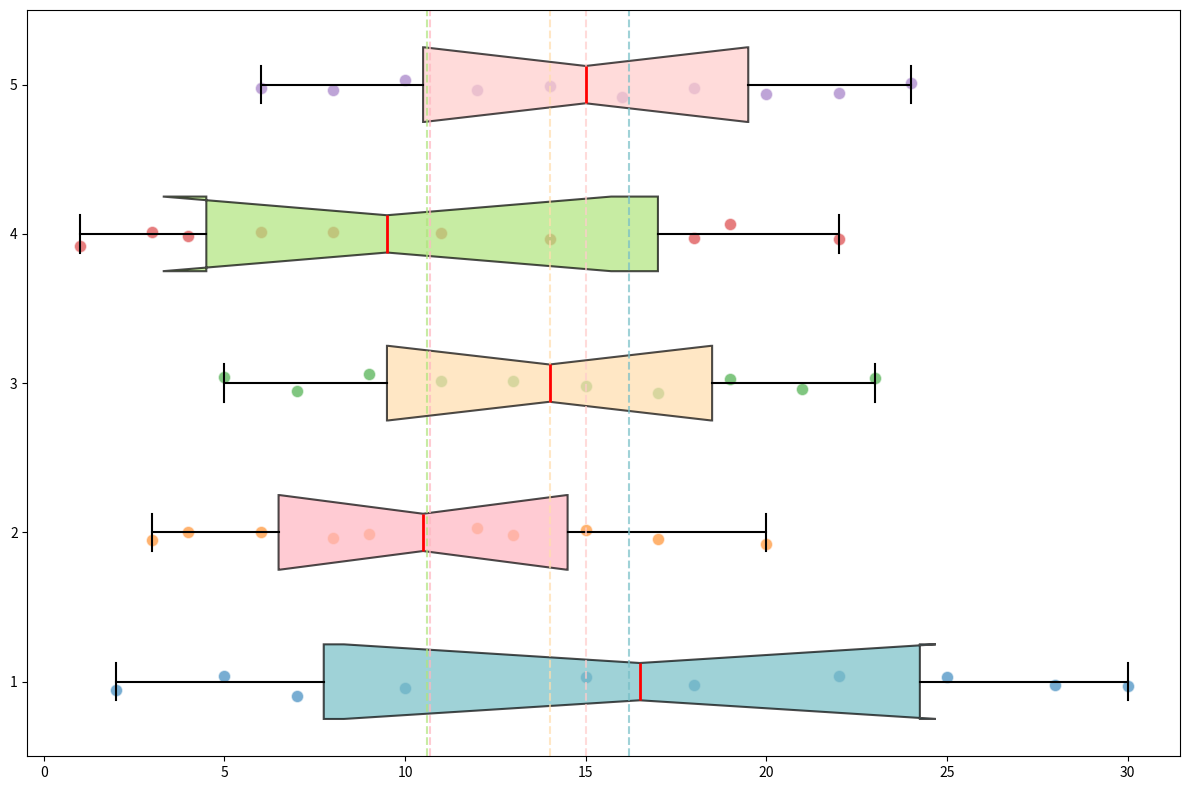

This figure's Python source:
import matplotlib.pyplot as plt
import numpy as np

central_parks = [2, 5, 7, 10, 15, 18, 22, 25, 28, 30]
eastside_parks = [3, 4, 6, 8, 9, 12, 13, 15, 17, 20]
westend_parks = [5, 7, 9, 11, 13, 15, 17, 19, 21, 23]
north_hills_parks = [1, 3, 4, 6, 8, 11, 14, 18, 19, 22]
southfield_parks = [6, 8, 10, 12, 14, 16, 18, 20, 22, 24]
park_sizes = [central_parks, eastside_parks, westend_parks, north_hills_parks, southfield_parks]

fig, ax = plt.subplots(figsize=(12, 8))

boxes = ax.boxplot(park_sizes, patch_artist=True, notch=True, vert=False,
                   boxprops=dict(color='black', linewidth=1.5),
                   medianprops=dict(color='red', linewidth=2),
                   whiskerprops=dict(color='black', linewidth=1.5),
                   capprops=dict(color='black', linewidth=1.5),
                   flierprops=dict(marker='o', color='black', alpha=0.5, markersize=8))

colors = ['#77BFC7', '#FFB6C1', '#FFDEAD', '#B0E57C', '#FFCCCB']
for patch, color in zip(boxes['boxes'], colors):
    patch.set_facecolor(color)
    patch.set_alpha(0.7)

for i, data in enumerate(park_sizes, start=1):
    x = np.array(data)
    y = np.random.normal(i, 0.04, size=len(x))
    ax.scatter(x, y, alpha=0.6, edgecolor='w', s=80)

mean_sizes = [np.mean(d) for d in park_sizes]
for i, mean in enumerate(mean_sizes, start=1):
    ax.axvline(mean, ls='--', color=colors[i-1], alpha=0.7, linewidth=1.5)

plt.tight_layout()
plt.show()
